Labelled photos from "dataset_filtered", an image-classification folder in ShreyasManchanda/Weather_ANN. The possible labels are: cloudy, foggy, rainy, shine, sunrise.

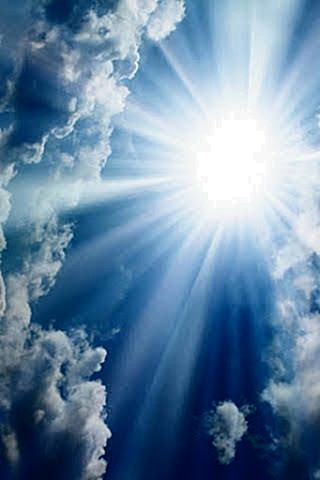
Label: shine

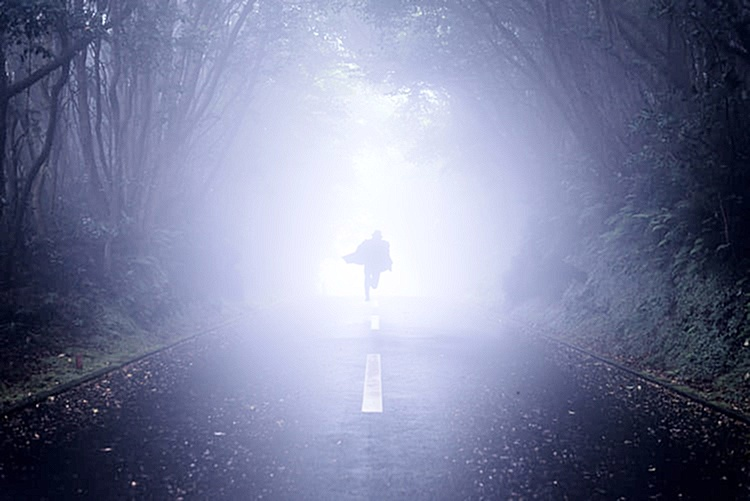
Label: foggy

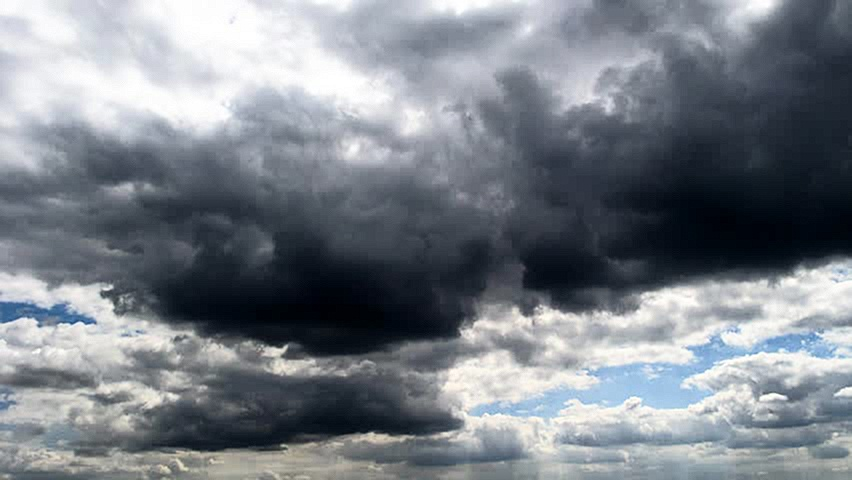
Label: cloudy

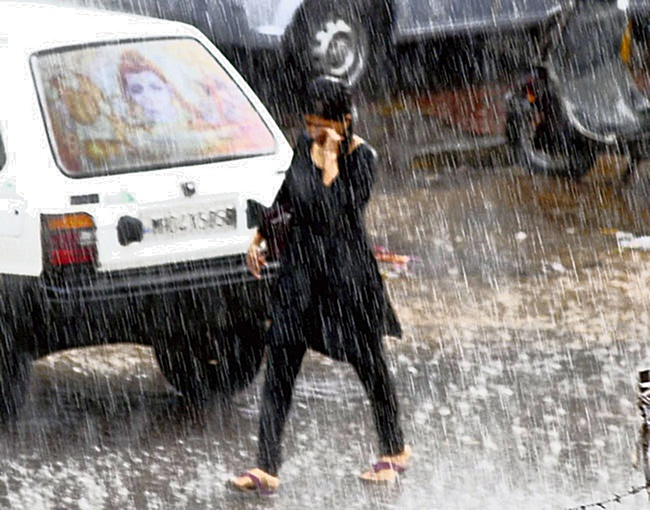
Label: rainy

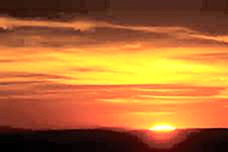
Label: sunrise

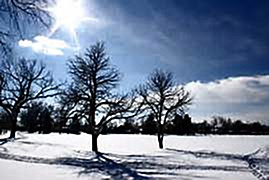
Label: shine
